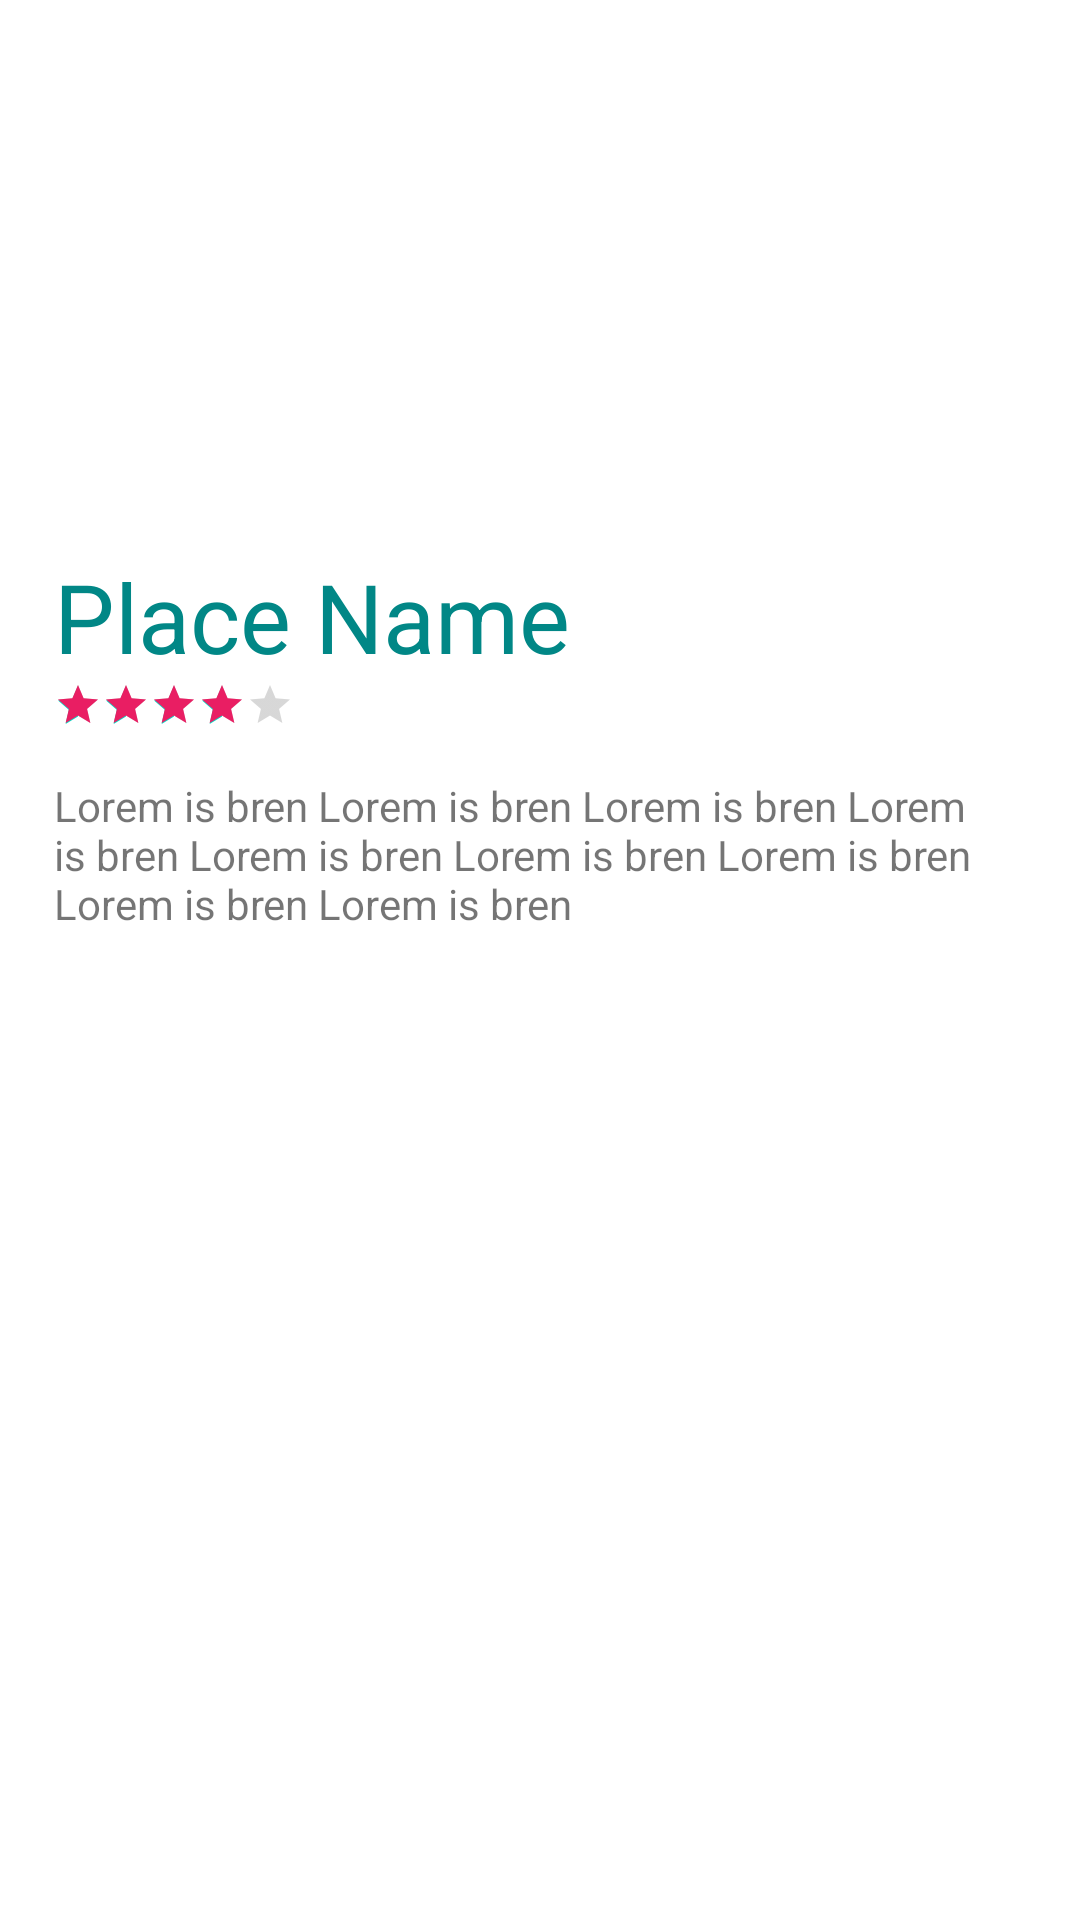

Android layout source for this screen:
<!-- AndroidManifest.xml: application theme Theme.TourGuide -->
<!-- res/layout/place_item.xml -->
<?xml version="1.0" encoding="utf-8"?>
<LinearLayout
    xmlns:android="http://schemas.android.com/apk/res/android"
    xmlns:tools="http://schemas.android.com/tools"
    android:layout_width="match_parent"
    android:layout_height="wrap_content"
    android:orientation="vertical"
    android:padding="18dp">

    
    <ImageView
        android:layout_width="match_parent"
        android:layout_height="150dp"
        android:src="@drawable/ic_launcher_background"
        android:scaleType="centerCrop"
        android:id="@+id/image"
        android:contentDescription="@string/place_image" />

    
    <TextView
        android:layout_width="wrap_content"
        android:layout_height="wrap_content"
        android:text="@string/place_name"
        android:textColor="@color/teal_700"
        android:id="@+id/name"
        android:textSize="32sp"
        android:paddingTop="16dp"
        />

    
    <RatingBar
        android:id="@+id/rating"
        android:layout_width="wrap_content"
        android:layout_height="wrap_content"
        android:numStars="5"
        android:isIndicator="true"
        android:clickable="false"
        style="@style/RatingBar"
        android:rating="4"
        android:progressTint="@color/pink"
        android:paddingBottom="16dp"
        tools:targetApi="lollipop" />

    
    <TextView
        android:id="@+id/description"
        android:layout_width="match_parent"
        android:layout_height="wrap_content"
        android:text="@string/lorem" />

</LinearLayout>
<!-- resources referenced by this layout -->
<resources>
  <color name="pink">#E91E63</color>
  <color name="teal_700">#FF018786</color>
  <string name="lorem">Lorem is bren Lorem is bren Lorem is bren Lorem is bren Lorem is bren Lorem is bren Lorem is bren Lorem is bren Lorem is bren</string>
  <string name="place_image">Place image</string>
  <string name="place_name">Place Name</string>
  <style name="RatingBar" parent="@android:style/Widget.DeviceDefault.RatingBar.Small">
          <item name="colorControlActivated">@color/pink</item>
      </style>
  <style name="Theme.TourGuide" parent="Theme.MaterialComponents.DayNight.DarkActionBar">
          
          <item name="colorPrimary">@color/teal_700</item>
          <item name="colorPrimaryVariant">@color/teal_dark</item>
          <item name="colorOnPrimary">@color/white</item>
          
          <item name="colorSecondary">@color/teal_200</item>
          <item name="colorSecondaryVariant">@color/teal_700</item>
          <item name="colorOnSecondary">@color/black</item>
          
          <item name="android:statusBarColor" tools:targetApi="l">?attr/colorPrimaryVariant</item>
          
      </style>
  <color name="teal_dark">#004241</color>
  <color name="white">#FFFFFFFF</color>
  <color name="teal_200">#FF03DAC5</color>
  <color name="black">#FF000000</color>
</resources>
